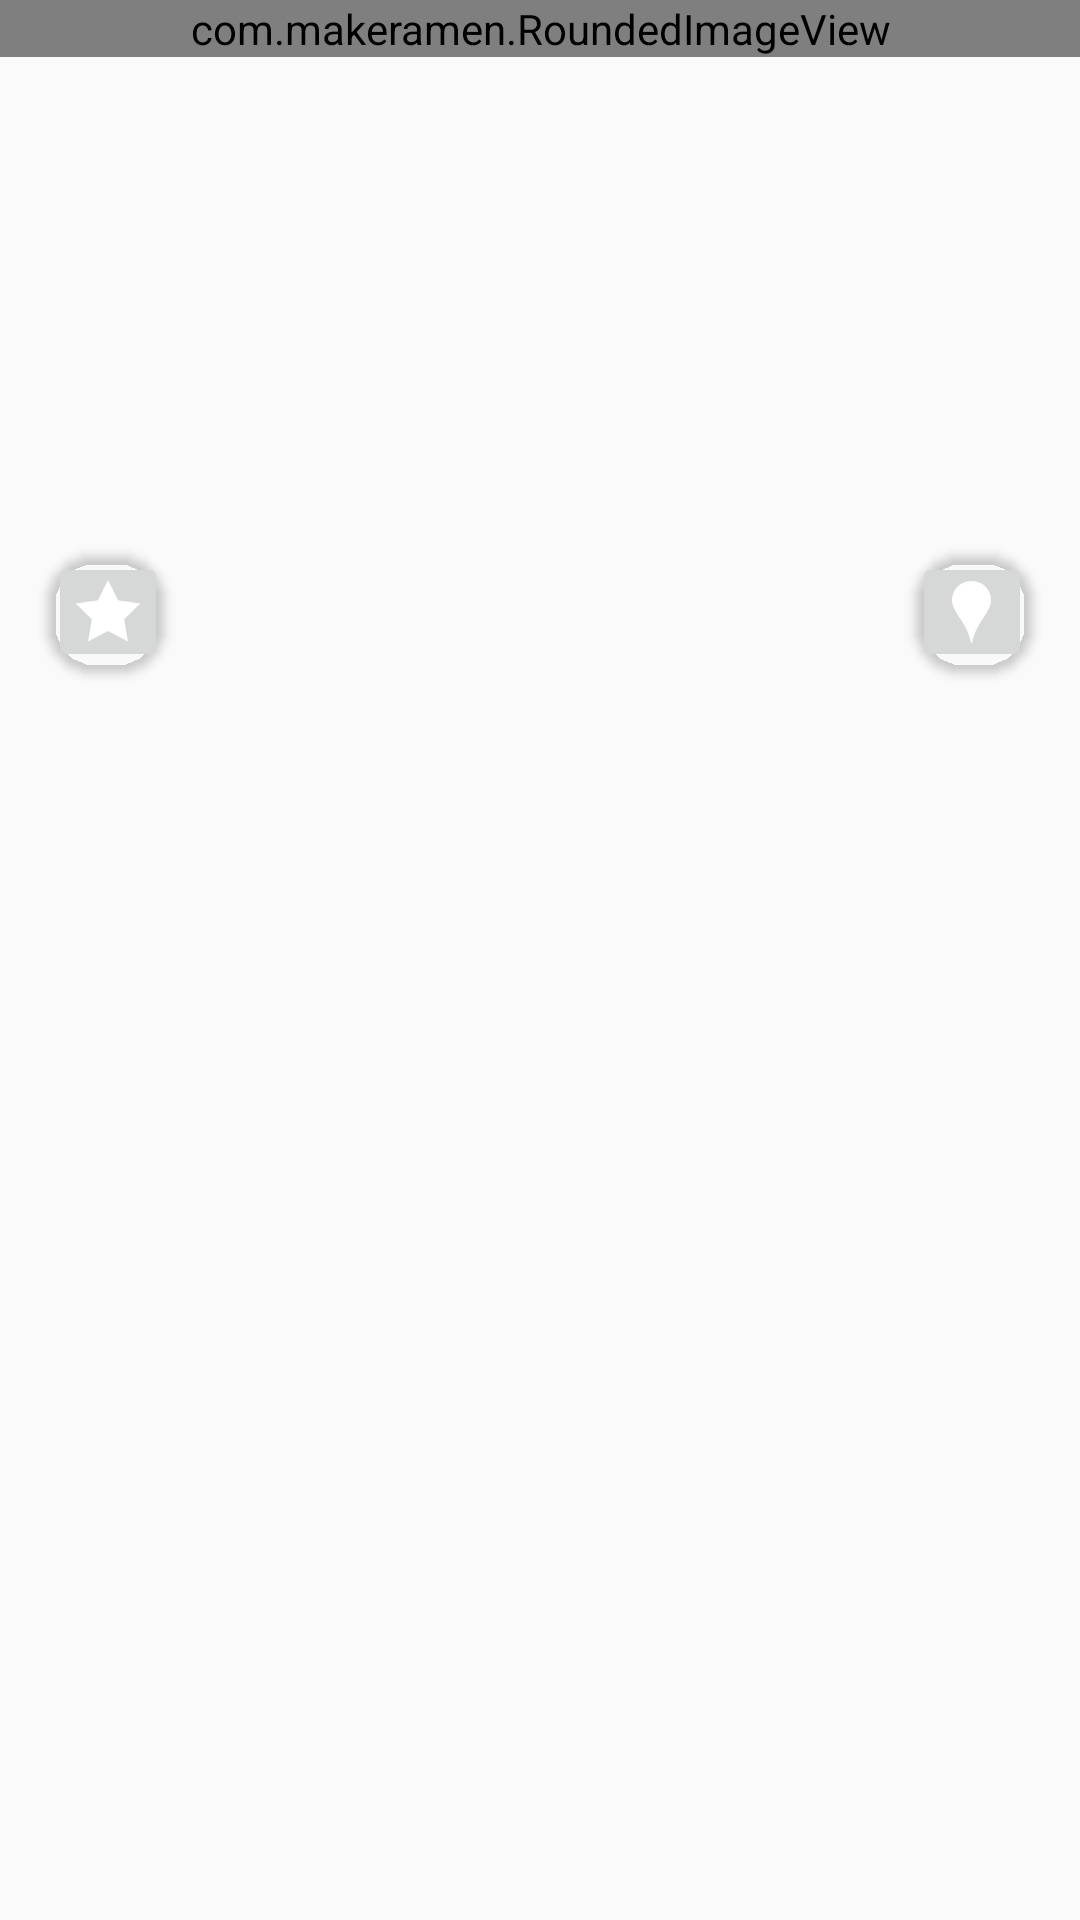

This screen was rendered from an Android layout file. Write that file and the resources it references.
<!-- AndroidManifest.xml: activity theme AppTheme.NoActionBar -->
<!-- res/layout/activity_bilibili_detail.xml -->
<?xml version="1.0" encoding="utf-8"?>
<android.support.design.widget.CoordinatorLayout
    android:id = "@+id/content"
    xmlns:android = "http://schemas.android.com/apk/res/android"
    xmlns:io = "http://schemas.android.com/apk/res-auto"
    xmlns:tools = "http://schemas.android.com/tools"
    android:layout_width = "match_parent"
    android:layout_height = "match_parent"
    tools:context = "com.aya.bicycle006.ui.activity.BIliBiliDetailActivity"
    >


    <ScrollView
        android:layout_width = "match_parent"
        android:layout_height = "match_parent"
        tools:context = "com.aya.bicycle006.ui.activity.BIliBiliDetailActivity">

        <FrameLayout
            android:layout_width = "match_parent"
            android:layout_height = "wrap_content">

            <LinearLayout
                android:id = "@+id/container"
                android:layout_width = "match_parent"
                android:layout_height = "wrap_content"
                android:orientation = "vertical">

                <FrameLayout
                    android:id = "@+id/info_container"
                    android:layout_width = "match_parent"
                    android:layout_height = "wrap_content">

                    <ImageView
                        android:id = "@+id/photo"
                        android:layout_width = "match_parent"
                        android:layout_height = "240dp"
                        android:scaleType = "centerCrop" />

                    <com.aya.bicycle006.ui.view.SpotlightView
                        android:id = "@+id/spotlight"
                        android:layout_width = "match_parent"
                        android:layout_height = "match_parent"
                        android:visibility = "invisible"

                        io:mask = "@drawable/spot_mask"
                        io:target = "@id/photo"
                        />

                    <android.support.v7.widget.CardView
                        android:id = "@+id/info"
                        style = "@style/FloatingCard"
                        android:layout_gravity = "bottom|end"
                        android:layout_marginEnd = "@dimen/floating_button_margin"
                        android:layout_marginRight = "@dimen/floating_button_margin">

                        <ImageButton
                            android:id = "@+id/info_button"
                            style = "@style/FloatingButton"
                            android:src = "@drawable/ic_info" />

                    </android.support.v7.widget.CardView>

                    <android.support.v7.widget.CardView
                        android:id = "@+id/star"
                        style = "@style/FloatingCard"
                        android:layout_gravity = "bottom|start"
                        android:layout_marginLeft = "@dimen/floating_button_margin"
                        android:layout_marginStart = "@dimen/floating_button_margin">

                        <ImageButton
                            android:id = "@+id/star_button"
                            style = "@style/FloatingButton"
                            android:src = "@drawable/ic_star" />

                    </android.support.v7.widget.CardView>

                </FrameLayout>

                <TextView
                    android:id = "@+id/title"
                    android:layout_width = "wrap_content"
                    android:layout_height = "wrap_content"
                    android:layout_margin = "24dp"
                    android:fontFamily = "sans-serif-light"
                    android:textSize = "40sp" />

                <TextView
                    android:id = "@+id/description"
                    android:layout_width = "wrap_content"
                    android:layout_height = "wrap_content"
                    android:layout_marginBottom = "24dp"
                    android:layout_marginLeft = "24dp"
                    android:layout_marginRight = "24dp"
                    android:layout_marginTop = "12dp"
                    android:lineSpacingMultiplier = "1.2"
                    android:textSize = "20sp" />

            </LinearLayout>

            <com.makeramen.RoundedImageView
                android:id = "@+id/animated_photo"
                android:layout_width = "match_parent"
                android:layout_height = "wrap_content"
                android:scaleType = "centerCrop"
                android:tint = "@color/photo_tint"

                io:riv_corner_radius = "@dimen/card_corner_radius" />

        </FrameLayout>

    </ScrollView>

    <LinearLayout
        android:layout_width = "match_parent"
        android:layout_height = "wrap_content"
        android:orientation = "horizontal">

        <ImageView
            android:id = "@+id/back_btn"
            android:layout_width = "36dp"
            android:layout_height = "36dp"
            android:layout_gravity = "center_vertical|left"
            android:layout_marginBottom = "12dp"
            android:layout_marginLeft = "16dp"
            android:layout_marginTop = "12dp"
            android:src = "@drawable/ic_ab_up_white"
            />
    </LinearLayout>

</android.support.design.widget.CoordinatorLayout>
<!-- resources referenced by this layout -->
<resources>
  <color name="photo_tint">#7f101010</color>
  <dimen name="card_corner_radius">6dp</dimen>
  <dimen name="floating_button_margin">16dp</dimen>
  <!-- drawable ic_info: png bitmap (drawable-xxhdpi, 1259 bytes) -->
  <!-- drawable ic_star: png bitmap (drawable-xxhdpi, 939 bytes) -->
  <!-- drawable spot_mask: png bitmap (drawable-nodpi, 22985 bytes) -->
  <style name="FloatingButton">
          <item name="android:layout_width">match_parent</item>
          <item name="android:layout_height">match_parent</item>
      </style>
  <style name="FloatingCard">
          <item name="android:layout_width">@dimen/floating_button_size</item>
          <item name="android:layout_height">@dimen/floating_button_size</item>
          <item name="android:layout_marginBottom">@dimen/floating_button_margin</item>
  
          <item name="cardBackgroundColor">@android:color/transparent</item>
          <item name="cardCornerRadius">@dimen/floating_button_card_radius</item>
          <item name="cardElevation">@dimen/button_elevation</item>
          <item name="cardPreventCornerOverlap">false</item>
      </style>
  <style name="AppTheme.NoActionBar">
          <item name="windowActionBar">false</item>
          <item name="windowNoTitle">true</item>
      </style>
  <dimen name="floating_button_size">40dp</dimen>
  <dimen name="floating_button_card_radius">16dp</dimen>
  <dimen name="button_elevation">2dp</dimen>
</resources>
